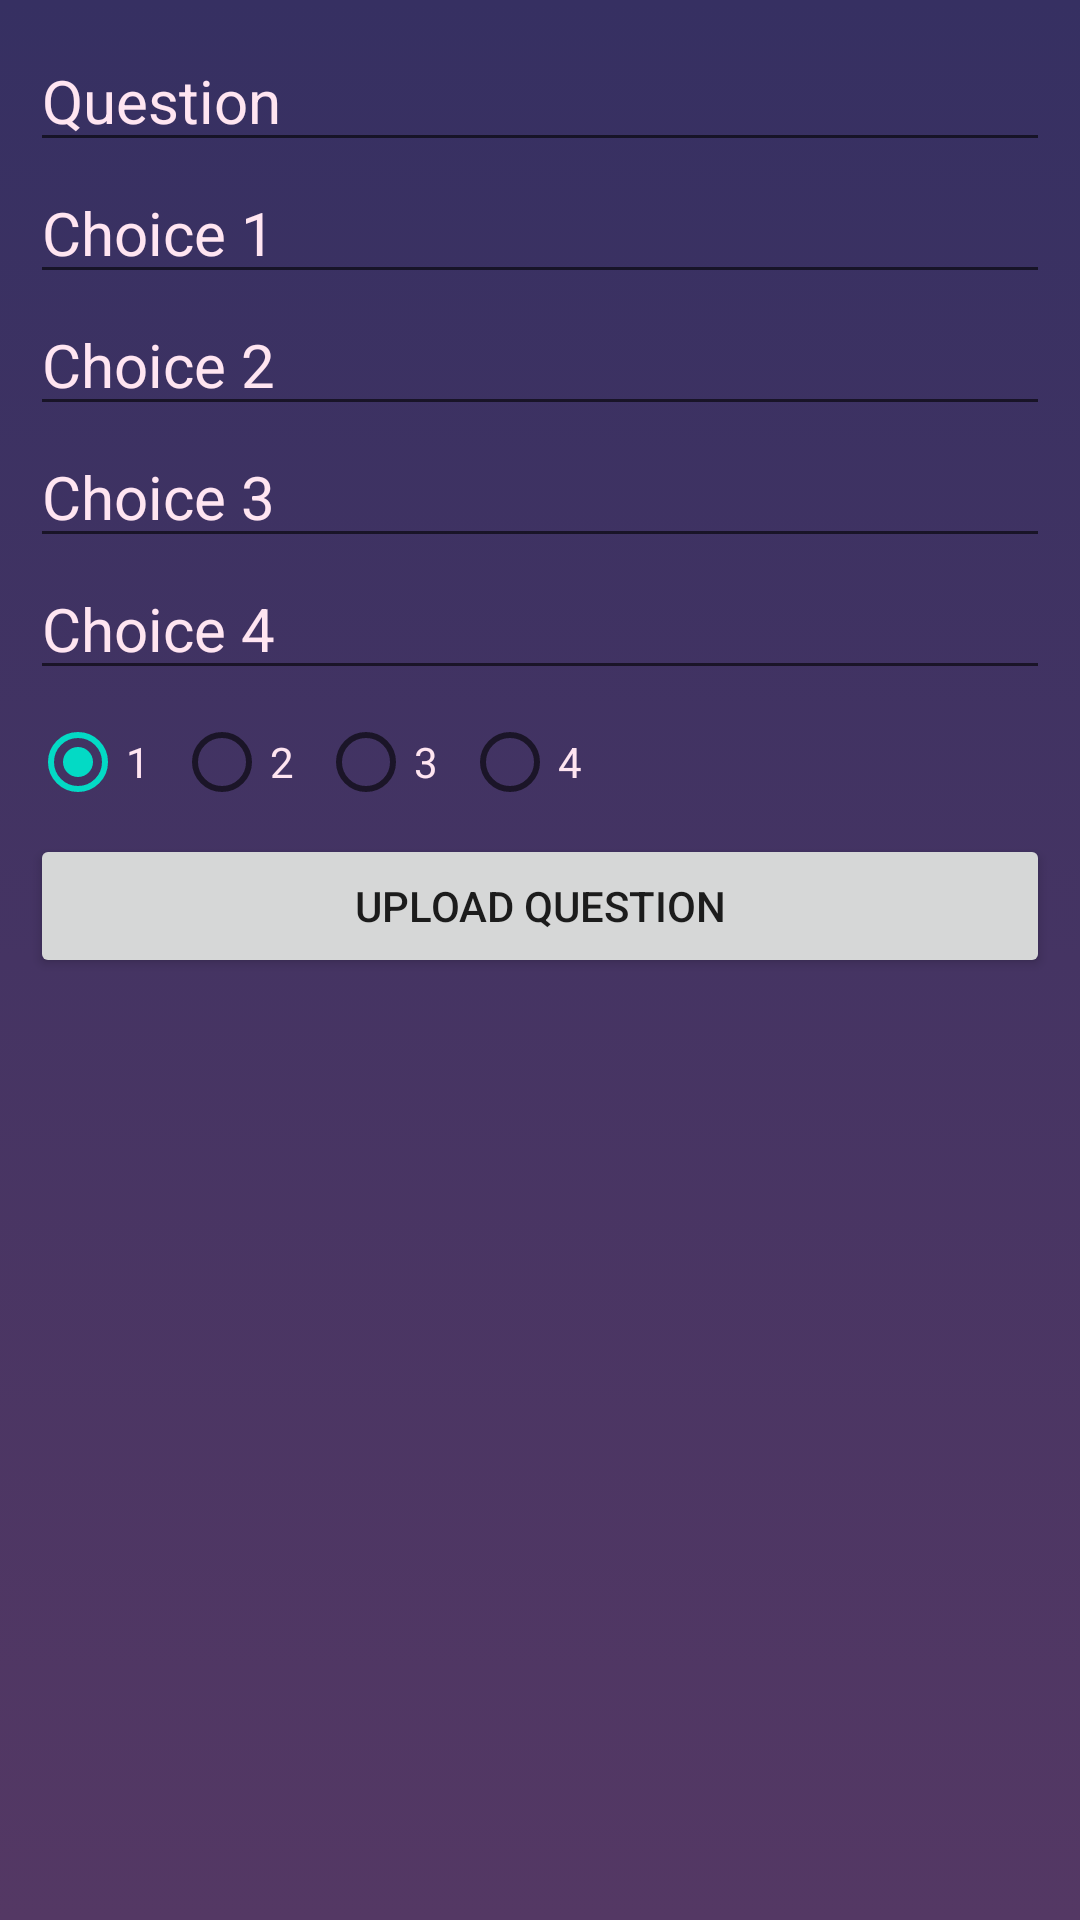

This screen was rendered from an Android layout file. Write that file and the resources it references.
<!-- AndroidManifest.xml: application theme Theme.DamApp -->
<!-- res/layout/activity_admin_question.xml -->
<?xml version="1.0" encoding="utf-8"?>
<LinearLayout
    xmlns:android="http://schemas.android.com/apk/res/android"
    xmlns:tools="http://schemas.android.com/tools"
    xmlns:app="http://schemas.android.com/apk/res-auto"
    android:orientation="vertical"
    android:layout_width="match_parent"
    android:layout_height="match_parent"
    android:padding="10dp"
    android:background="@drawable/background"
    tools:context=".AdminQuestionActivity">

    <EditText
        android:id="@+id/question"
        android:textSize="20sp"
        android:hint="Question"
        android:layout_width="match_parent"
        android:layout_height="wrap_content"
        android:textColor="@color/accent"
        android:textColorHint="@color/accent"/>
    <EditText
        android:id="@+id/choice1"
        android:textSize="20sp"
        android:hint="Choice 1"
        android:layout_width="match_parent"
        android:layout_height="wrap_content"
        android:textColor="@color/accent"
        android:textColorHint="@color/accent"/>
    <EditText
        android:id="@+id/choice2"
        android:textSize="20sp"
        android:hint="Choice 2"
        android:layout_width="match_parent"
        android:layout_height="wrap_content"
        android:textColor="@color/accent"
        android:textColorHint="@color/accent"/>
    <EditText
        android:id="@+id/choice3"
        android:textSize="20sp"
        android:hint="Choice 3"
        android:layout_width="match_parent"
        android:layout_height="wrap_content"
        android:textColor="@color/accent"
        android:textColorHint="@color/accent"/>
    <EditText
        android:id="@+id/choice4"
        android:textSize="20sp"
        android:hint="Choice 4"
        android:layout_width="match_parent"
        android:layout_height="wrap_content"
        android:textColor="@color/accent"
        android:textColorHint="@color/accent"/>
    <RadioGroup
        android:id="@+id/radioGroup"
        android:orientation="horizontal"
        android:layout_width="match_parent"
        android:layout_height="wrap_content">
        <RadioButton
            android:checked="true"
            android:id="@+id/radio1"
            android:text="1"
            android:layout_width="wrap_content"
            android:layout_height="wrap_content"
            android:textColor="@color/accent"/>
        <RadioButton
            android:id="@+id/radio2"
            android:text="2"
            android:layout_width="wrap_content"
            android:layout_height="wrap_content"
            android:textColor="@color/accent"/>
        <RadioButton
            android:id="@+id/radio3"
            android:text="3"
            android:layout_width="wrap_content"
            android:layout_height="wrap_content"
            android:textColor="@color/accent"/>
        <RadioButton
            android:id="@+id/radio4"
            android:text="4"
            android:layout_width="wrap_content"
            android:textColor="@color/accent"
            android:layout_height="wrap_content"/>
    </RadioGroup>

    <Button
        android:id="@+id/uploadQuestionButton"
        android:text="Upload Question"
        android:layout_width="match_parent"
        android:layout_height="wrap_content"/>

</LinearLayout>
<!-- resources referenced by this layout -->
<resources>
  <color name="accent">#FFE5F1</color>
  <!-- drawable background (drawable) -->
  <?xml version="1.0" encoding="utf-8"?>
  <selector xmlns:android="http://schemas.android.com/apk/res/android">
      <item>
          <shape>
              <gradient
                  android:startColor="#543864"
                  android:endColor="#363062"
                  android:angle="90"
                  />
  
  
          </shape>
      </item>
  </selector>
  <style name="Theme.DamApp" parent="Theme.MaterialComponents.DayNight.NoActionBar">
          
          <item name="colorPrimary">@color/primary</item>
          <item name="colorPrimaryVariant">@color/primaryDark</item>
          <item name="colorOnPrimary">@color/white</item>
          
          <item name="colorSecondary">@color/teal_200</item>
          <item name="colorSecondaryVariant">@color/teal_700</item>
          <item name="colorOnSecondary">@color/black</item>
          
          <item name="android:statusBarColor">?attr/colorPrimaryVariant</item>
          
      </style>
  <color name="primary">#864879</color>
  <color name="primaryDark">#1F1D36</color>
  <color name="white">#FFFFFFFF</color>
  <color name="teal_200">#FF03DAC5</color>
  <color name="teal_700">#FF018786</color>
  <color name="black">#FF000000</color>
</resources>
